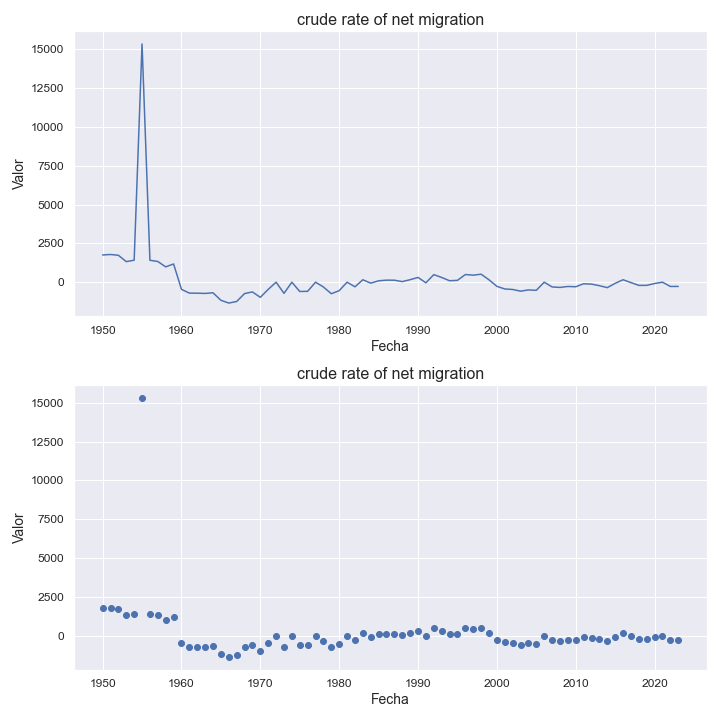

Data behind this chart, as committed beside it:
indicatorshortname, locationid, location, iso2, timeid, time, value
crude rate of net migration, 920, south-eastern asia, sq, 1, 1950, 1753
crude rate of net migration, 920, south-eastern asia, sq, 2, 1951, 1784
crude rate of net migration, 920, south-eastern asia, sq, 3, 1952, 1733
crude rate of net migration, 920, south-eastern asia, sq, 4, 1953, 1324
crude rate of net migration, 920, south-eastern asia, sq, 5, 1954, 1415
crude rate of net migration, 920, south-eastern asia, sq, 6, 1955, 15342
crude rate of net migration, 920, south-eastern asia, sq, 7, 1956, 1411
crude rate of net migration, 920, south-eastern asia, sq, 8, 1957, 1333
crude rate of net migration, 920, south-eastern asia, sq, 9, 1958, 986.0
crude rate of net migration, 920, south-eastern asia, sq, 10, 1959, 1174
crude rate of net migration, 920, south-eastern asia, sq, 11, 1960, -461.0
crude rate of net migration, 920, south-eastern asia, sq, 12, 1961, -703.0
crude rate of net migration, 920, south-eastern asia, sq, 13, 1962, -709.0
crude rate of net migration, 920, south-eastern asia, sq, 14, 1963, -724.0
crude rate of net migration, 920, south-eastern asia, sq, 15, 1964, -684.0
crude rate of net migration, 920, south-eastern asia, sq, 16, 1965, -1166
crude rate of net migration, 920, south-eastern asia, sq, 17, 1966, -1345
crude rate of net migration, 920, south-eastern asia, sq, 18, 1967, -1243
crude rate of net migration, 920, south-eastern asia, sq, 19, 1968, -733.0
crude rate of net migration, 920, south-eastern asia, sq, 20, 1969, -628.0
crude rate of net migration, 920, south-eastern asia, sq, 21, 1970, -977.0
crude rate of net migration, 920, south-eastern asia, sq, 22, 1971, -462.0
crude rate of net migration, 920, south-eastern asia, sq, 23, 1972, -0.46
crude rate of net migration, 920, south-eastern asia, sq, 24, 1973, -719.0
crude rate of net migration, 920, south-eastern asia, sq, 25, 1974, -0.9
crude rate of net migration, 920, south-eastern asia, sq, 26, 1975, -599.0
crude rate of net migration, 920, south-eastern asia, sq, 27, 1976, -588.0
crude rate of net migration, 920, south-eastern asia, sq, 28, 1977, -0.01
crude rate of net migration, 920, south-eastern asia, sq, 29, 1978, -309.0
crude rate of net migration, 920, south-eastern asia, sq, 30, 1979, -743.0
crude rate of net migration, 920, south-eastern asia, sq, 31, 1980, -547.0
crude rate of net migration, 920, south-eastern asia, sq, 32, 1981, -0.12
crude rate of net migration, 920, south-eastern asia, sq, 33, 1982, -297.0
crude rate of net migration, 920, south-eastern asia, sq, 34, 1983, 155.0
crude rate of net migration, 920, south-eastern asia, sq, 35, 1984, -61.0
crude rate of net migration, 920, south-eastern asia, sq, 36, 1985, 89.0
crude rate of net migration, 920, south-eastern asia, sq, 37, 1986, 131.0
crude rate of net migration, 920, south-eastern asia, sq, 38, 1987, 127.0
crude rate of net migration, 920, south-eastern asia, sq, 39, 1988, 37.0
crude rate of net migration, 920, south-eastern asia, sq, 40, 1989, 161.0
crude rate of net migration, 920, south-eastern asia, sq, 41, 1990, 307.0
crude rate of net migration, 920, south-eastern asia, sq, 42, 1991, -39.0
crude rate of net migration, 920, south-eastern asia, sq, 43, 1992, 486.0
crude rate of net migration, 920, south-eastern asia, sq, 44, 1993, 303.0
crude rate of net migration, 920, south-eastern asia, sq, 45, 1994, 93.0
crude rate of net migration, 920, south-eastern asia, sq, 46, 1995, 119.0
crude rate of net migration, 920, south-eastern asia, sq, 47, 1996, 492.0
crude rate of net migration, 920, south-eastern asia, sq, 48, 1997, 453.0
crude rate of net migration, 920, south-eastern asia, sq, 49, 1998, 514.0
crude rate of net migration, 920, south-eastern asia, sq, 50, 1999, 153.0
crude rate of net migration, 920, south-eastern asia, sq, 51, 2000, -267.0
crude rate of net migration, 920, south-eastern asia, sq, 52, 2001, -437.0
crude rate of net migration, 920, south-eastern asia, sq, 53, 2002, -469.0
crude rate of net migration, 920, south-eastern asia, sq, 54, 2003, -578.0
crude rate of net migration, 920, south-eastern asia, sq, 55, 2004, -499.0
crude rate of net migration, 920, south-eastern asia, sq, 56, 2005, -523.0
crude rate of net migration, 920, south-eastern asia, sq, 57, 2006, -0.37
crude rate of net migration, 920, south-eastern asia, sq, 58, 2007, -307.0
crude rate of net migration, 920, south-eastern asia, sq, 59, 2008, -337.0
crude rate of net migration, 920, south-eastern asia, sq, 60, 2009, -276.0
... 14 more rows
